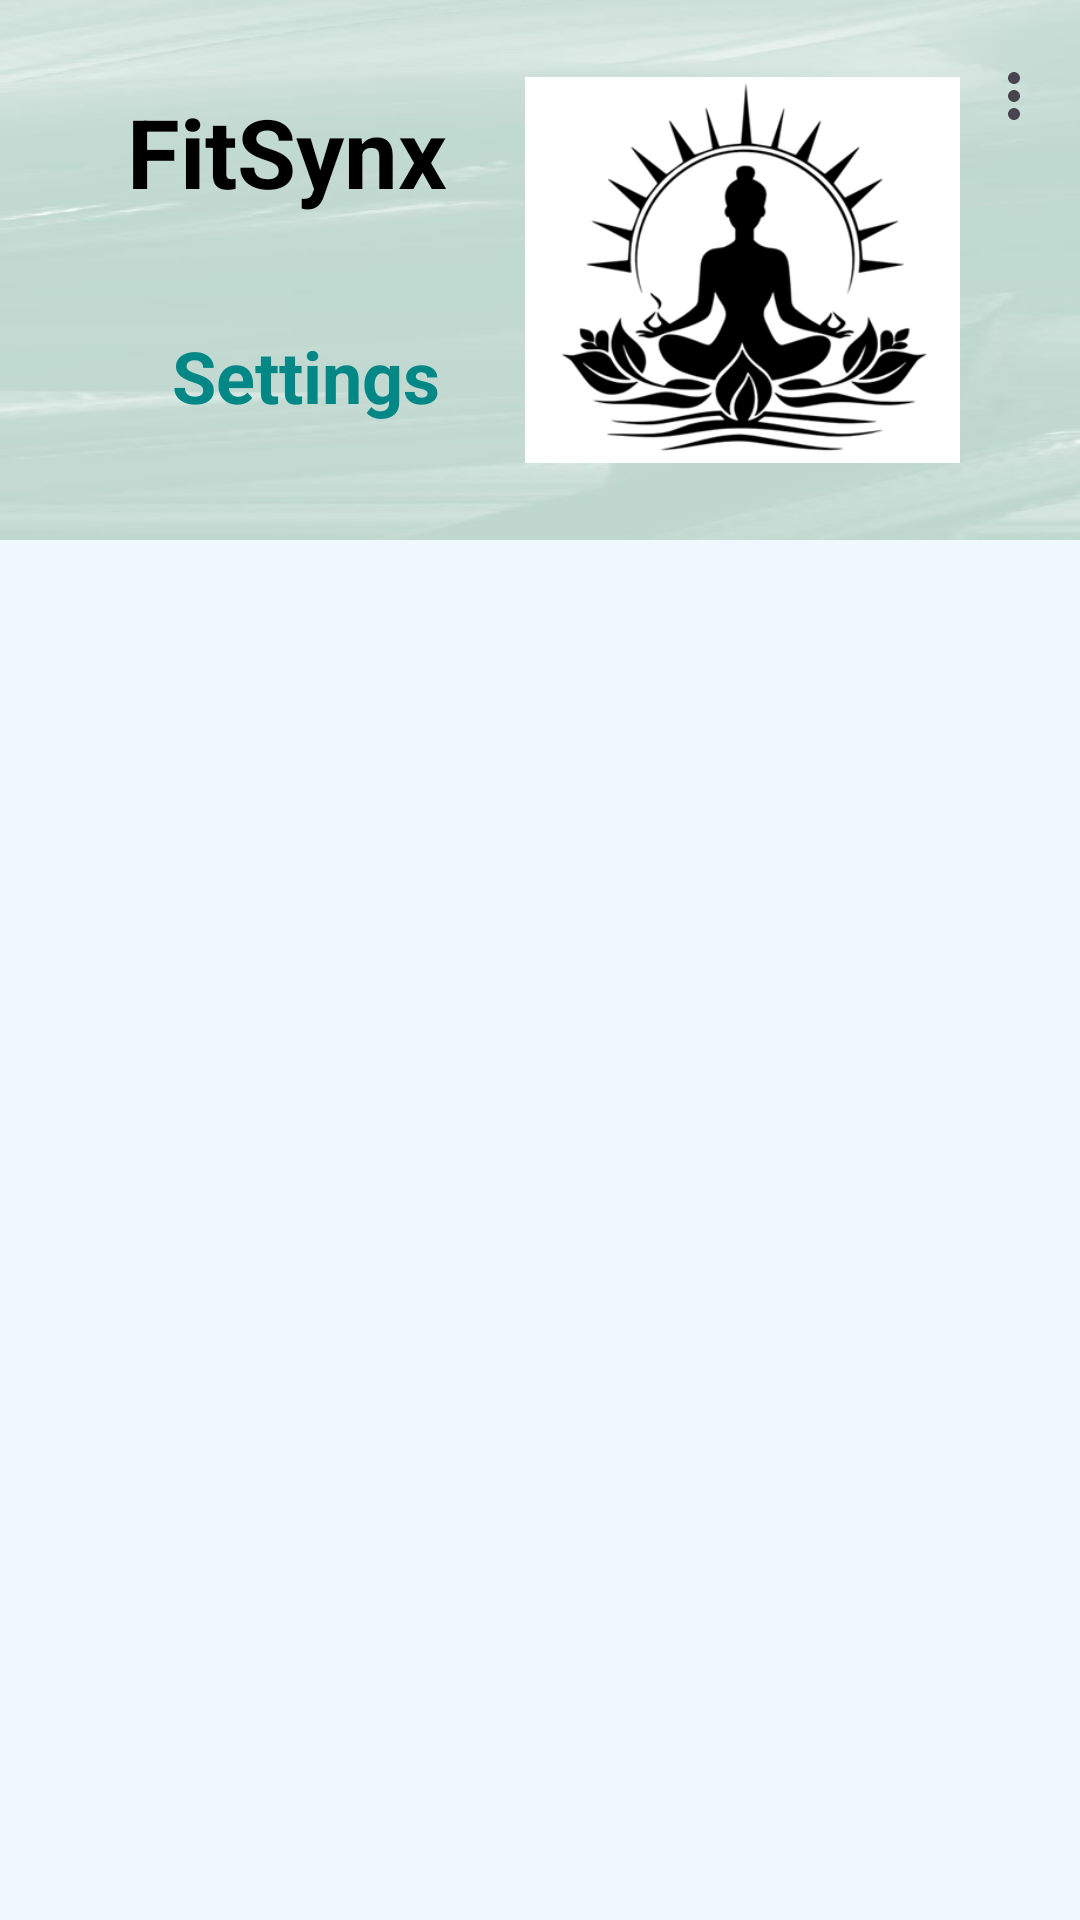

This screen was rendered from an Android layout file. Write that file and the resources it references.
<!-- AndroidManifest.xml: application theme Theme.fitnesstracker -->
<!-- res/layout/fragment_settings.xml -->
<?xml version="1.0" encoding="utf-8"?>
<FrameLayout xmlns:android="http://schemas.android.com/apk/res/android"
    xmlns:tools="http://schemas.android.com/tools"
    xmlns:app="http://schemas.android.com/apk/res-auto"
    android:layout_width="match_parent"
    android:layout_height="match_parent"
    android:background="#F0F8FF"
    tools:context=".SettingsFragment">

    <LinearLayout
        android:layout_width="match_parent"
        android:layout_height="match_parent"
        android:orientation="vertical">

    <androidx.appcompat.widget.Toolbar
        android:id="@+id/topToolbar"
        android:layout_width="match_parent"
        android:layout_height="180dp"
        android:layout_marginBottom="16dp"
        android:layout_marginTop="0dp"
        android:background="@drawable/background_blue"
        app:layout_constraintBottom_toTopOf="@+id/textView"
        app:layout_constraintEnd_toEndOf="parent"
        app:layout_constraintHorizontal_bias="0.0"
        app:layout_constraintStart_toStartOf="parent"
        app:layout_constraintTop_toTopOf="parent"
        app:menu="@menu/top_nav">

        <androidx.constraintlayout.widget.ConstraintLayout
            android:layout_width="match_parent"
            android:layout_height="wrap_content">

            <com.google.android.material.imageview.ShapeableImageView
                android:id="@+id/imageView3"
                android:layout_width="145dp"
                android:layout_height="134dp"
                android:contentDescription="App Logo"
                android:src="@drawable/logo1"
                app:layout_constraintBottom_toBottomOf="parent"
                app:layout_constraintEnd_toEndOf="parent"
                app:layout_constraintHorizontal_bias="1.0"
                app:layout_constraintStart_toEndOf="@+id/settingsHeading"
                app:layout_constraintTop_toTopOf="parent"
                app:layout_constraintVertical_bias="0.0"
                app:shapeAppearanceOverlay="@style/RoundedImageView" />


            <TextView
                android:id="@+id/settingsHeading"
                android:layout_width="172dp"
                android:layout_height="64dp"
                android:layout_marginTop="15dp"
                android:gravity="center"
                android:padding="16dp"
                android:text="Settings"
                android:textColor="@color/teal_700"
                android:textSize="24sp"
                android:textStyle="bold"
                app:layout_constraintBottom_toBottomOf="parent"
                app:layout_constraintStart_toStartOf="parent"
                app:layout_constraintTop_toBottomOf="@+id/textView9" />

            <TextView
                android:id="@+id/textView9"
                android:layout_width="187dp"
                android:layout_height="55dp"
                android:text="@string/app_name"
                android:textColor="@color/black"
                android:textSize="32sp"
                android:gravity="center"
                android:textStyle="bold"
                app:layout_constraintBottom_toTopOf="@+id/settingsHeading"
                app:layout_constraintEnd_toStartOf="@+id/imageView3"
                app:layout_constraintStart_toStartOf="parent"
                app:layout_constraintTop_toTopOf="parent" />

        </androidx.constraintlayout.widget.ConstraintLayout>
    </androidx.appcompat.widget.Toolbar>

    


    
    <LinearLayout
        android:id="@+id/settingsOptionsLayout"
        android:layout_width="match_parent"
        android:layout_height="match_parent"
        android:orientation="vertical"
        android:layout_marginTop="10dp"
        android:layout_marginHorizontal="20dp"
        android:layout_below="@id/settingsHeading"
        android:padding="8dp">

        
    </LinearLayout>
    </LinearLayout>

</FrameLayout>
<!-- resources referenced by this layout -->
<resources>
  <color name="black">#000000</color>
  <color name="teal_700">#018786</color>
  <!-- drawable background_blue: jpg bitmap (drawable, 11435 bytes) -->
  <!-- drawable logo1: png bitmap (drawable, 17993 bytes) -->
  <string name="app_name">FitSynx</string>
  <style name="Theme.fitnesstracker" parent="Base.Theme.fitnesstracker" />
  <style name="Base.Theme.fitnesstracker" parent="Theme.Material3.DayNight.NoActionBar">
          
          
      </style>
</resources>
